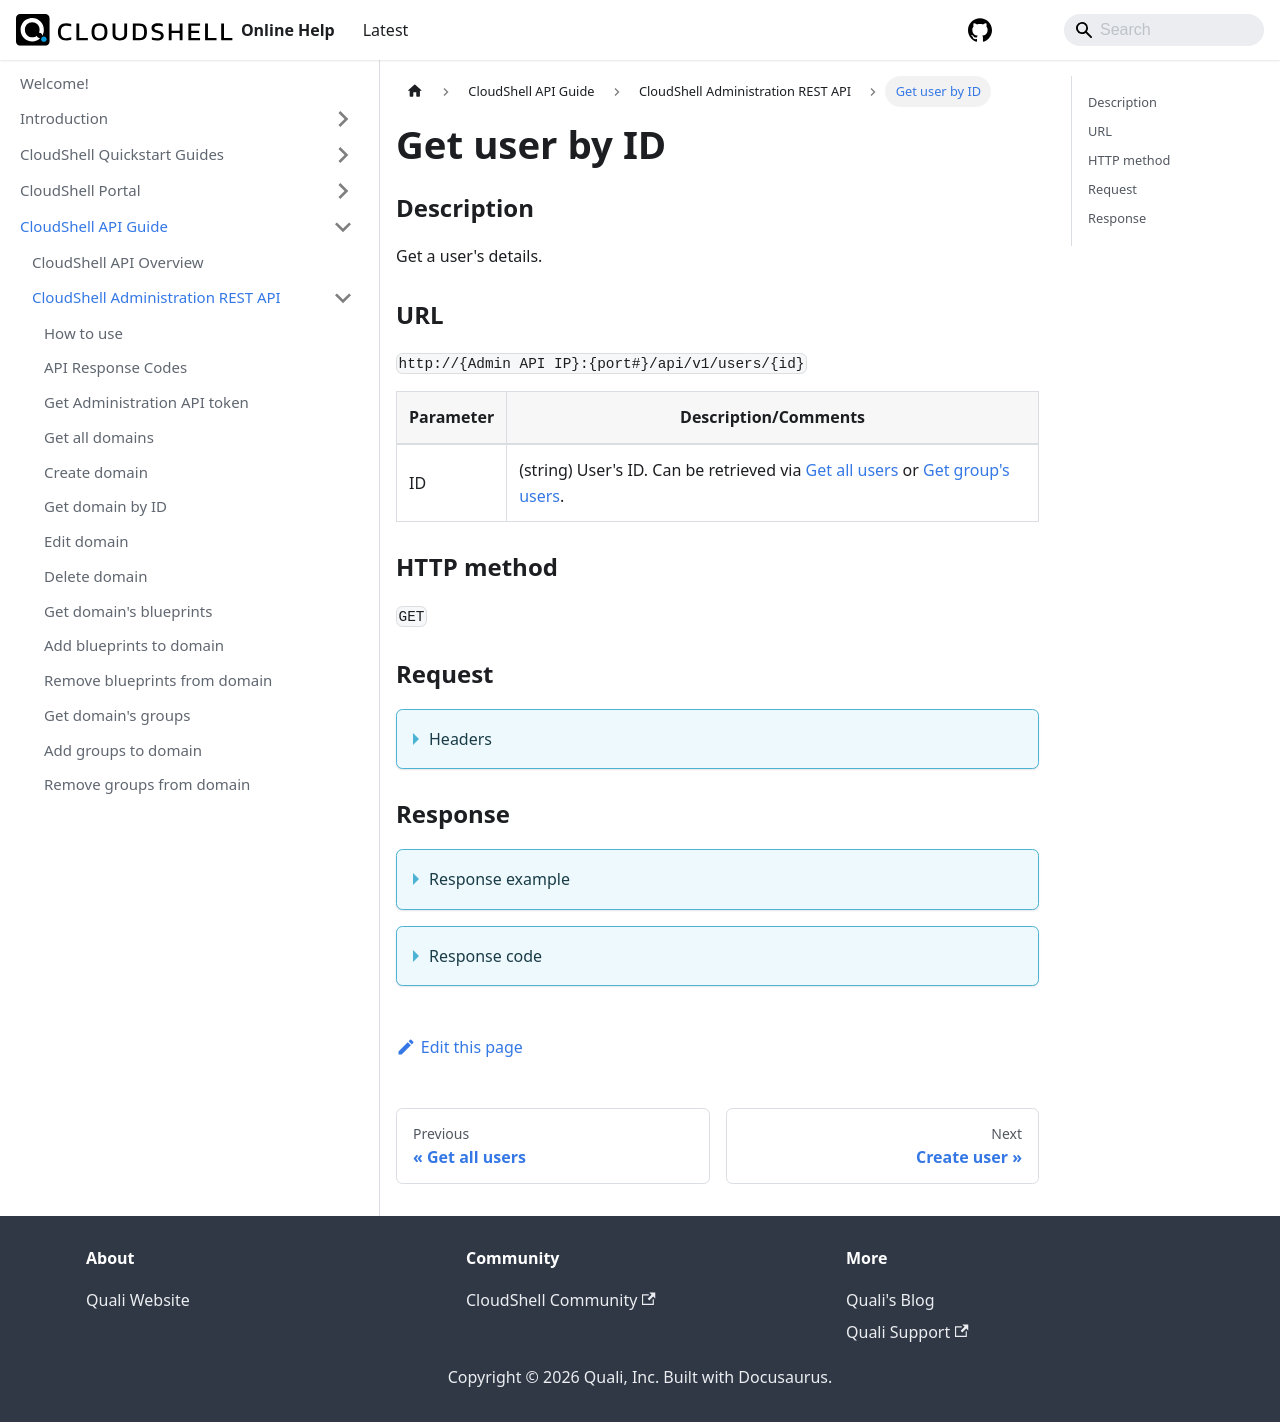

repository: QualiSystems/cloudshell-help · page: api-guide/cs-admin-rest-api/get-user-by-id.html · generator: docusaurus

---
sidebar_position: 29
---

# Get user by ID

### Description

Get a user's details.

### URL

`http://{Admin API IP}:{port#}/api/v1/users/{id}`

| Parameter | Description/Comments |
| --- | --- |
| ID | (string) User's ID. Can be retrieved via [Get all users](./get-all-users.md) or [Get group's users](./get-group-users.md). |

### HTTP method

`GET`

### Request


<details>
<summary>Headers</summary>

Example header format:

`Authorization: Basic <authorization token returned from the login method>`

`Content-Type: application/json`

</details>

### Response

<details>
<summary>Response example</summary>

```javascript
{
    "Id": 14,
    "Sid": "02358185-f2a7-465f-8d05-6052590896e2",
    "Username": "john m",
    "Email": "john@example.com",
    "IsActive": true,
    "IsAdmin": true,
    "GroupIds": [
        -1,
        1
    ],
    "TimeZoneInfoId": "Israel Standard Time",
    "MaxReservationDuration": 1,
    "MaxConcurrentReservations": 2,
    "MaxScheduledSandboxes": 2,
    "MaxOwnedBlueprints": 2,
    "MaxSavedSandboxes": 0,
    "DomainRoles": [
        {
            "DomainId": "dbaf480c-09f7-46d3-a2e2-e35d3e374a16",
            "role": "SystemAdmin"
        },
        {
            "DomainId": "357ff49d-4ffd-4b3e-bc07-041dd4fd0f33",
            "role": "SystemAdmin"
        },
        {
            "DomainId": "8cd12c8d-6d40-4dfd-89da-a8d8dde00575",
            "role": "SystemAdmin"
        },
        {
            "DomainId": "134b19d4-6c56-491d-b765-b61191c37f78",
            "role": "SystemAdmin"
        },
        {
            "DomainId": "dcd91805-4e1c-48a8-88c7-d9805e876783",
            "role": "SystemAdmin"
        },
        {
            "DomainId": "985c3306-fad7-4e85-a4e3-c44876149657",
            "role": "SystemAdmin"
        }
    ],
    "DomainName": null,
    "ImportedSid": null
}
```
</details>

<details>
<summary>Response code</summary>

```javascript
200 OK
```
</details>
